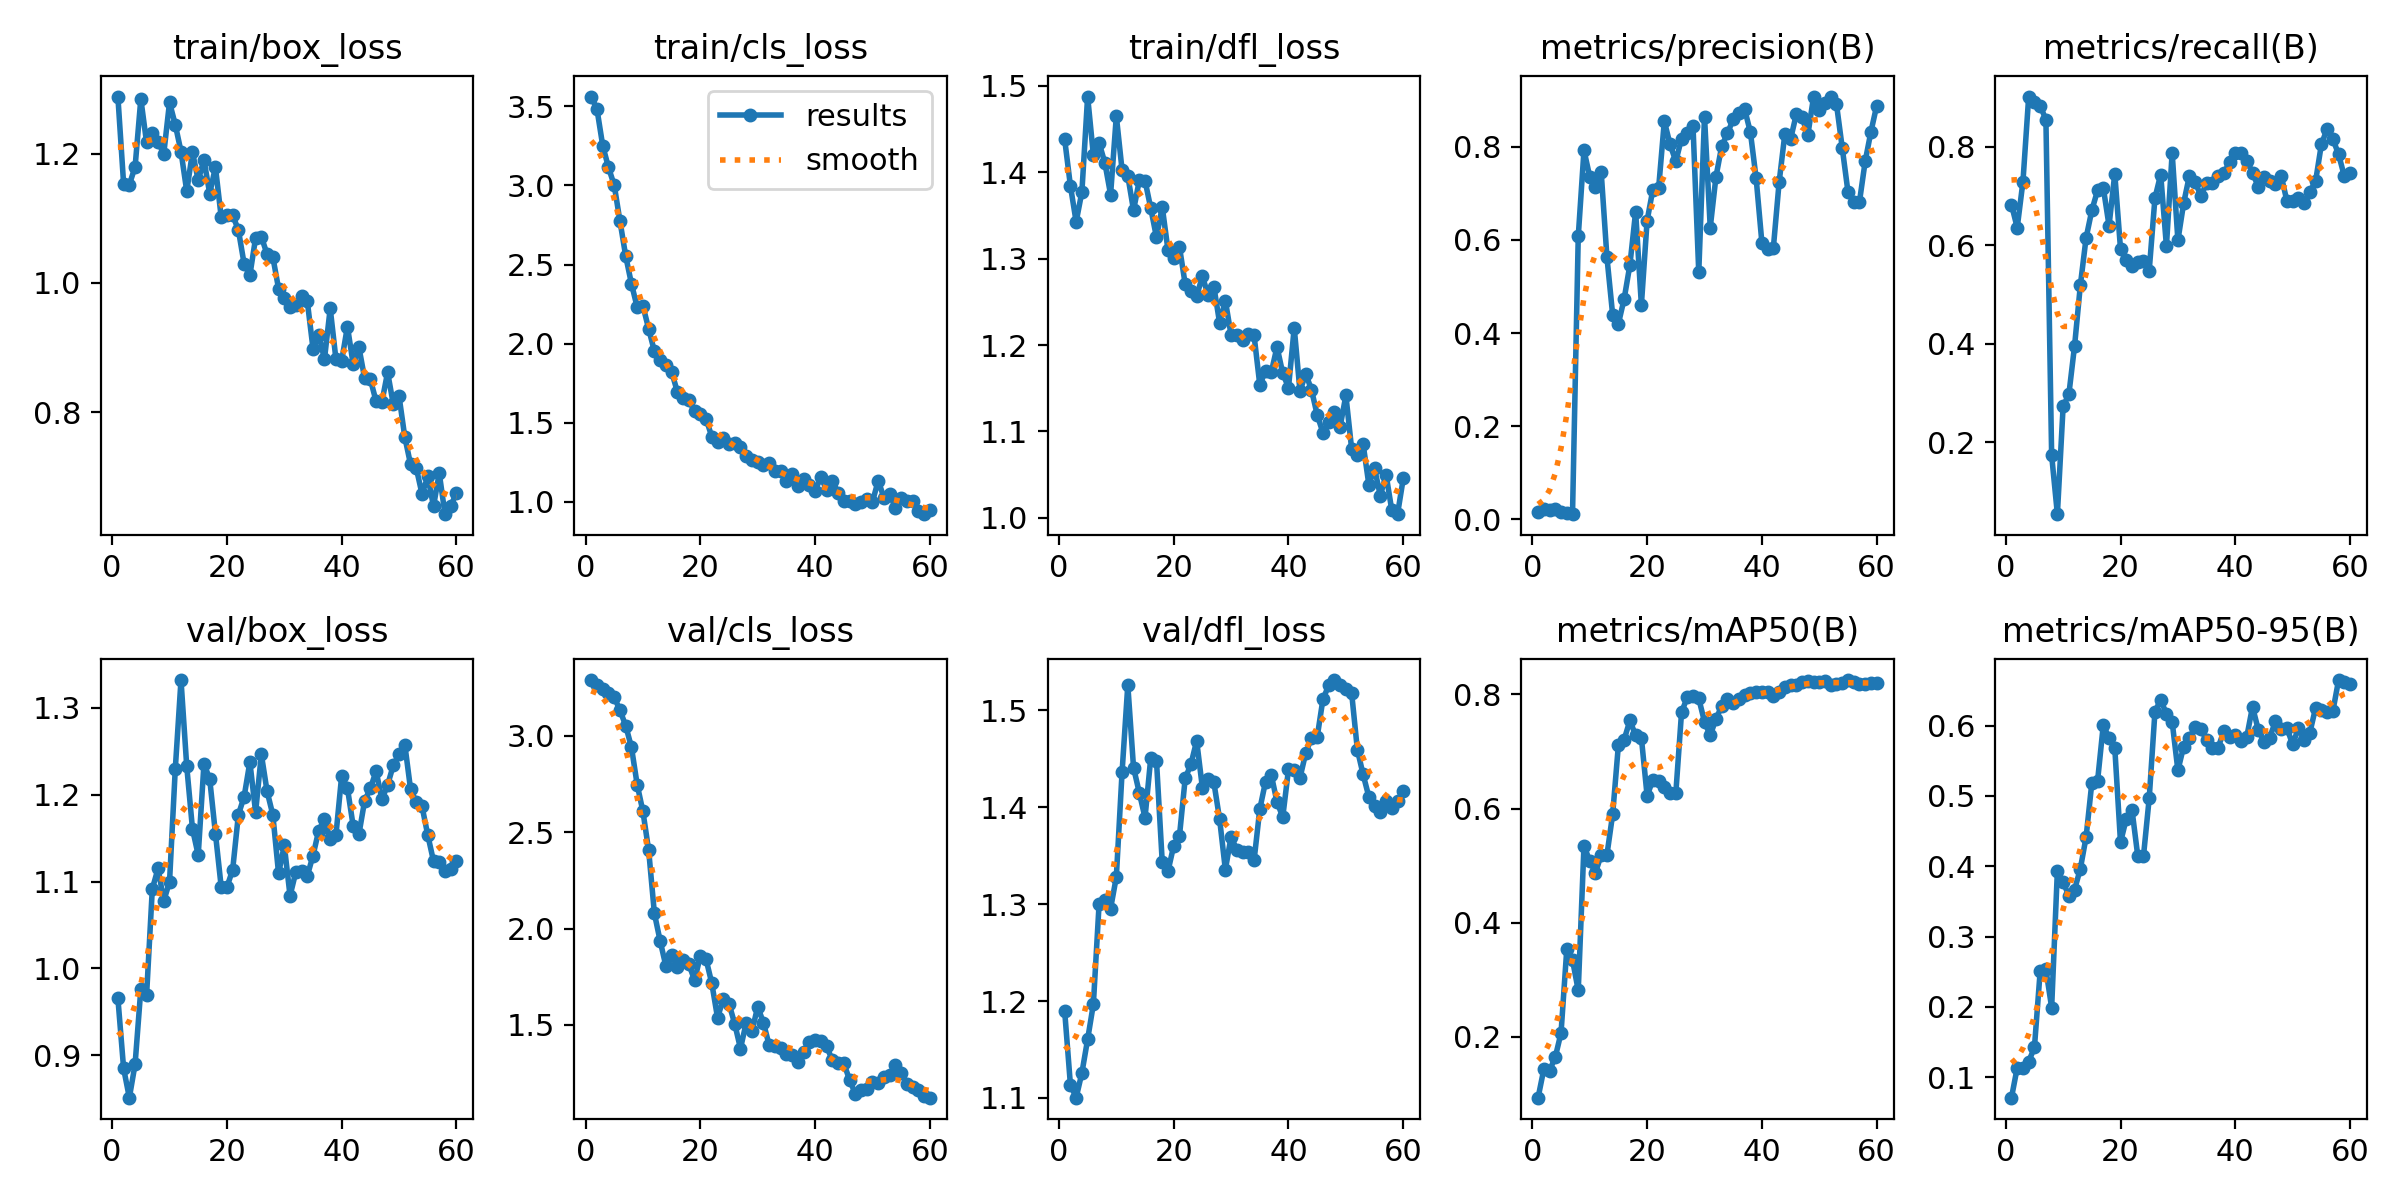

Source data for this figure (header and first rows):
epoch, time, train/box_loss, train/cls_loss, train/dfl_loss, metrics/precision(B), metrics/recall(B), metrics/mAP50(B), metrics/mAP50-95(B), val/box_loss, val/cls_loss, val/dfl_loss, lr/pg0, lr/pg1, lr/pg2
1, 6.655, 1.288, 3.562, 1.438, 0.01689, 0.6822, 0.09372, 0.07073, 0.9658, 3.29, 1.19, 5.454e-05, 5.454e-05, 5.454e-05
2, 9.681, 1.153, 3.481, 1.384, 0.02161, 0.6355, 0.1434, 0.1133, 0.8848, 3.262, 1.114, 0.0001162, 0.0001162, 0.0001162
3, 12.74, 1.152, 3.25, 1.343, 0.02105, 0.7289, 0.1412, 0.1123, 0.851, 3.243, 1.1, 0.0001758, 0.0001758, 0.0001758
4, 15.36, 1.18, 3.114, 1.377, 0.02279, 0.9017, 0.1648, 0.1221, 0.8896, 3.224, 1.126, 0.0002333, 0.0002333, 0.0002333
5, 17.83, 1.285, 3.001, 1.488, 0.01596, 0.8907, 0.2071, 0.1422, 0.9762, 3.201, 1.16, 0.0002887, 0.0002887, 0.0002887
6, 21.03, 1.217, 2.775, 1.42, 0.01348, 0.8828, 0.3535, 0.2505, 0.9689, 3.133, 1.197, 0.0003419, 0.0003419, 0.0003419
7, 23.51, 1.233, 2.554, 1.434, 0.01141, 0.855, 0.3349, 0.2531, 1.091, 3.053, 1.3, 0.0003931, 0.0003931, 0.0003931
8, 25.53, 1.218, 2.378, 1.411, 0.6074, 0.1733, 0.2815, 0.1989, 1.115, 2.942, 1.304, 0.0004422, 0.0004422, 0.0004422
9, 27.55, 1.2, 2.23, 1.374, 0.7923, 0.05372, 0.5352, 0.3937, 1.078, 2.747, 1.295, 0.0004892, 0.0004892, 0.0004892
10, 29.72, 1.279, 2.239, 1.465, 0.7359, 0.2727, 0.5079, 0.3772, 1.1, 2.608, 1.328, 0.0005341, 0.0005341, 0.0005341
11, 32.04, 1.245, 2.093, 1.403, 0.7141, 0.297, 0.4877, 0.3582, 1.229, 2.407, 1.436, 0.0005769, 0.0005769, 0.0005769
12, 35.1, 1.203, 1.952, 1.396, 0.7452, 0.396, 0.5188, 0.3668, 1.332, 2.078, 1.526, 0.0006175, 0.0006175, 0.0006175
13, 37.29, 1.142, 1.894, 1.356, 0.5626, 0.5184, 0.519, 0.3963, 1.233, 1.936, 1.441, 0.0006561, 0.0006561, 0.0006561
14, 39.42, 1.202, 1.863, 1.391, 0.4388, 0.6145, 0.5903, 0.4414, 1.161, 1.805, 1.415, 0.0006926, 0.0006926, 0.0006926
15, 41.52, 1.159, 1.822, 1.39, 0.4203, 0.6706, 0.7118, 0.5183, 1.13, 1.861, 1.389, 0.000699, 0.000699, 0.000699
16, 43.71, 1.191, 1.695, 1.358, 0.4735, 0.7111, 0.7207, 0.5211, 1.236, 1.799, 1.451, 0.000684, 0.000684, 0.000684
17, 46.59, 1.138, 1.655, 1.325, 0.5463, 0.7166, 0.7542, 0.601, 1.218, 1.834, 1.448, 0.000669, 0.000669, 0.000669
18, 48.87, 1.179, 1.645, 1.36, 0.6605, 0.6395, 0.728, 0.5823, 1.155, 1.815, 1.343, 0.000654, 0.000654, 0.000654
19, 51.02, 1.102, 1.571, 1.31, 0.4603, 0.7449, 0.7239, 0.5685, 1.094, 1.731, 1.334, 0.000639, 0.000639, 0.000639
20, 53.14, 1.105, 1.558, 1.301, 0.6412, 0.5924, 0.6223, 0.4339, 1.093, 1.857, 1.36, 0.000624, 0.000624, 0.000624
21, 55.31, 1.105, 1.525, 1.314, 0.708, 0.57, 0.6501, 0.4673, 1.114, 1.84, 1.37, 0.000609, 0.000609, 0.000609
22, 57.76, 1.082, 1.411, 1.271, 0.7104, 0.5576, 0.6479, 0.4803, 1.177, 1.716, 1.43, 0.000594, 0.000594, 0.000594
23, 60.68, 1.03, 1.376, 1.263, 0.8546, 0.5665, 0.6381, 0.415, 1.198, 1.537, 1.444, 0.000579, 0.000579, 0.000579
24, 62.85, 1.012, 1.405, 1.257, 0.805, 0.5688, 0.627, 0.4143, 1.238, 1.634, 1.468, 0.000564, 0.000564, 0.000564
25, 64.78, 1.07, 1.368, 1.28, 0.7686, 0.5484, 0.6266, 0.4967, 1.18, 1.61, 1.42, 0.000549, 0.000549, 0.000549
26, 66.94, 1.072, 1.369, 1.257, 0.8176, 0.6957, 0.7685, 0.6197, 1.246, 1.505, 1.429, 0.000534, 0.000534, 0.000534
27, 69.09, 1.044, 1.344, 1.268, 0.8296, 0.7434, 0.7949, 0.6368, 1.204, 1.377, 1.425, 0.000519, 0.000519, 0.000519
28, 71.9, 1.04, 1.29, 1.225, 0.8434, 0.598, 0.7976, 0.6166, 1.177, 1.512, 1.388, 0.000504, 0.000504, 0.000504
29, 74.25, 0.9912, 1.267, 1.251, 0.5301, 0.7873, 0.7927, 0.6053, 1.109, 1.467, 1.336, 0.000489, 0.000489, 0.000489
30, 76.26, 0.9775, 1.253, 1.211, 0.8647, 0.6096, 0.7518, 0.5363, 1.142, 1.594, 1.37, 0.000474, 0.000474, 0.000474
31, 78.39, 0.9626, 1.231, 1.212, 0.6266, 0.6852, 0.728, 0.5702, 1.084, 1.511, 1.356, 0.000459, 0.000459, 0.000459
32, 80.48, 0.9657, 1.243, 1.206, 0.7357, 0.7408, 0.7572, 0.5819, 1.111, 1.393, 1.354, 0.000444, 0.000444, 0.000444
33, 82.65, 0.9805, 1.194, 1.213, 0.8012, 0.7288, 0.7791, 0.5984, 1.113, 1.389, 1.354, 0.000429, 0.000429, 0.000429
34, 85.85, 0.9723, 1.195, 1.211, 0.8286, 0.6998, 0.7912, 0.5952, 1.106, 1.381, 1.345, 0.000414, 0.000414, 0.000414
35, 87.88, 0.8985, 1.132, 1.154, 0.8591, 0.7258, 0.7849, 0.5794, 1.13, 1.351, 1.398, 0.0003991, 0.0003991, 0.0003991
36, 89.99, 0.9197, 1.174, 1.17, 0.8721, 0.727, 0.7913, 0.5687, 1.159, 1.344, 1.426, 0.0003841, 0.0003841, 0.0003841
37, 92.14, 0.8823, 1.099, 1.168, 0.8803, 0.7401, 0.798, 0.5685, 1.172, 1.306, 1.433, 0.0003691, 0.0003691, 0.0003691
38, 94.21, 0.9607, 1.144, 1.198, 0.8308, 0.746, 0.8018, 0.5921, 1.149, 1.361, 1.405, 0.0003541, 0.0003541, 0.0003541
39, 96.72, 0.8818, 1.106, 1.167, 0.732, 0.7684, 0.8037, 0.5832, 1.154, 1.41, 1.39, 0.0003391, 0.0003391, 0.0003391
40, 99.46, 0.8798, 1.067, 1.151, 0.5939, 0.7873, 0.8034, 0.5861, 1.222, 1.422, 1.439, 0.0003241, 0.0003241, 0.0003241
41, 101.6, 0.9326, 1.158, 1.22, 0.5814, 0.7873, 0.8041, 0.5787, 1.208, 1.417, 1.439, 0.0003091, 0.0003091, 0.0003091
42, 103.8, 0.8744, 1.075, 1.147, 0.5833, 0.7714, 0.7977, 0.5839, 1.164, 1.388, 1.43, 0.0002941, 0.0002941, 0.0002941
43, 106, 0.9007, 1.133, 1.167, 0.7235, 0.7474, 0.8043, 0.6269, 1.154, 1.317, 1.456, 0.0002791, 0.0002791, 0.0002791
44, 108.1, 0.8522, 1.057, 1.148, 0.8272, 0.7183, 0.8131, 0.5943, 1.193, 1.301, 1.472, 0.0002641, 0.0002641, 0.0002641
45, 110.9, 0.8508, 1.005, 1.119, 0.8164, 0.7382, 0.8155, 0.5767, 1.207, 1.301, 1.472, 0.0002491, 0.0002491, 0.0002491
46, 113.4, 0.8166, 1.007, 1.099, 0.8696, 0.73, 0.8165, 0.583, 1.227, 1.215, 1.511, 0.0002341, 0.0002341, 0.0002341
47, 115.7, 0.8153, 0.9859, 1.111, 0.8634, 0.7235, 0.8211, 0.6063, 1.194, 1.143, 1.526, 0.0002191, 0.0002191, 0.0002191
48, 117.7, 0.8618, 0.9993, 1.122, 0.8246, 0.7406, 0.8232, 0.5955, 1.211, 1.16, 1.531, 0.0002041, 0.0002041, 0.0002041
49, 119.7, 0.8119, 1.017, 1.106, 0.9066, 0.6894, 0.8212, 0.5964, 1.234, 1.167, 1.526, 0.0001891, 0.0001891, 0.0001891
50, 122, 0.8244, 0.9996, 1.142, 0.8792, 0.6894, 0.8221, 0.5732, 1.246, 1.202, 1.522, 0.0001741, 0.0001741, 0.0001741
51, 129.8, 0.7613, 1.134, 1.08, 0.8929, 0.696, 0.8227, 0.5965, 1.258, 1.199, 1.518, 0.0001591, 0.0001591, 0.0001591
52, 133.6, 0.7194, 1.025, 1.073, 0.9076, 0.6863, 0.8163, 0.5802, 1.206, 1.227, 1.459, 0.0001441, 0.0001441, 0.0001441
53, 137.1, 0.7134, 1.048, 1.086, 0.8911, 0.7082, 0.8176, 0.5901, 1.191, 1.242, 1.434, 0.0001291, 0.0001291, 0.0001291
54, 139.5, 0.6733, 0.9596, 1.038, 0.7976, 0.7304, 0.8205, 0.6256, 1.186, 1.29, 1.411, 0.0001141, 0.0001141, 0.0001141
55, 142, 0.7005, 1.024, 1.057, 0.7029, 0.8045, 0.825, 0.6223, 1.153, 1.25, 1.401, 9.9081e-05, 9.9081e-05, 9.9081e-05
56, 144, 0.6544, 1.002, 1.025, 0.682, 0.8361, 0.8223, 0.6192, 1.123, 1.195, 1.395, 8.40825e-05, 8.40825e-05, 8.40825e-05
57, 146.1, 0.7057, 1.003, 1.05, 0.6816, 0.8157, 0.8182, 0.6205, 1.123, 1.179, 1.406, 6.9084e-05, 6.9084e-05, 6.9084e-05
58, 148.3, 0.6422, 0.9407, 1.009, 0.7688, 0.7842, 0.818, 0.6648, 1.113, 1.162, 1.399, 5.40855e-05, 5.40855e-05, 5.40855e-05
59, 151.2, 0.6548, 0.9213, 1.004, 0.8322, 0.7401, 0.8198, 0.6616, 1.115, 1.131, 1.406, 3.9087e-05, 3.9087e-05, 3.9087e-05
60, 153.4, 0.6751, 0.95, 1.046, 0.8877, 0.7461, 0.8197, 0.6588, 1.123, 1.122, 1.417, 2.40885e-05, 2.40885e-05, 2.40885e-05
